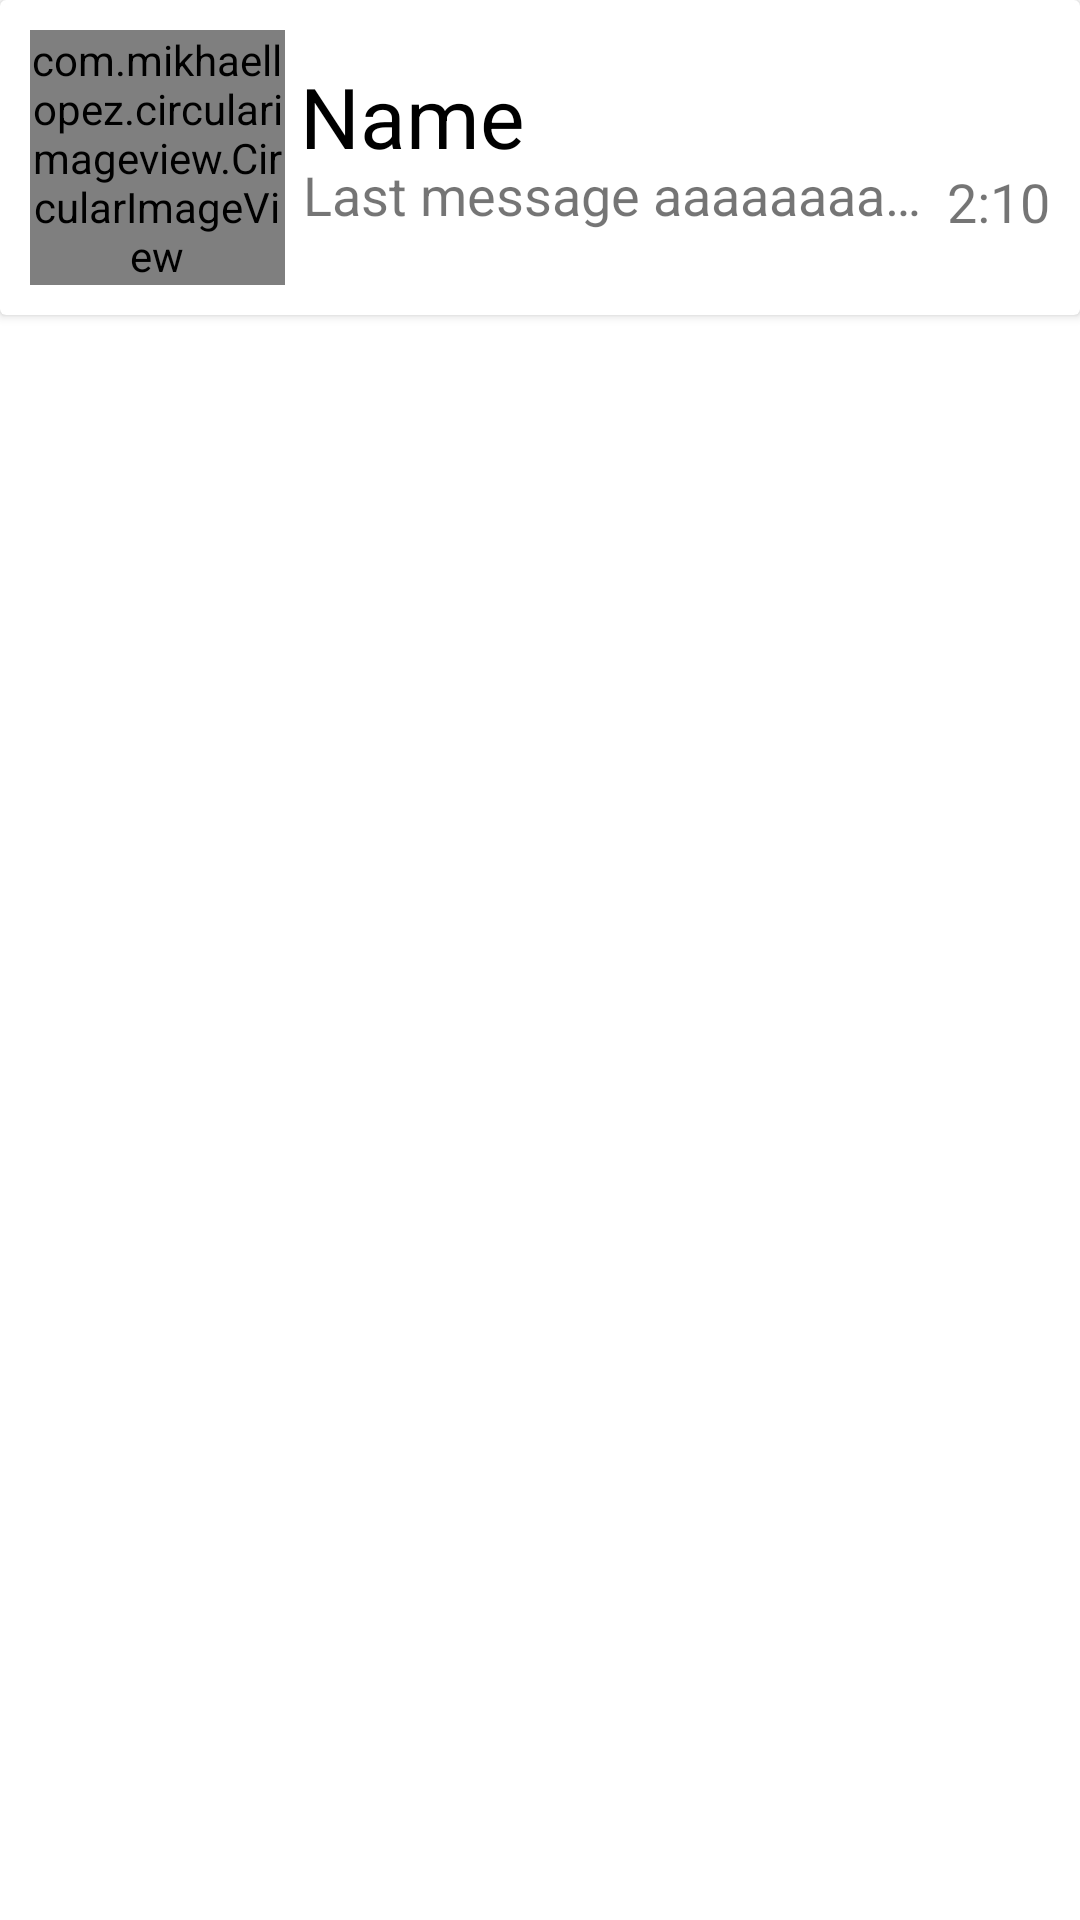

Reconstruct the res/layout file that produces this screen, plus the resources it refers to.
<!-- AndroidManifest.xml: application theme Theme.PersonalMassenger -->
<!-- res/layout/chats_recyclerview_item.xml -->
<?xml version="1.0" encoding="utf-8"?>
<androidx.constraintlayout.widget.ConstraintLayout xmlns:android="http://schemas.android.com/apk/res/android"
    xmlns:tools="http://schemas.android.com/tools"
    android:layout_width="match_parent"
    android:layout_height="wrap_content"
    xmlns:app="http://schemas.android.com/apk/res-auto">


    <androidx.cardview.widget.CardView
        android:id="@+id/item_background"
        android:layout_width="match_parent"
        android:layout_height="wrap_content"
        app:cardCornerRadius="2dp"
        android:foreground="?android:attr/selectableItemBackground"
        tools:ignore="MissingConstraints">
        <RelativeLayout
            android:layout_width="match_parent"
            android:layout_height="match_parent"
            android:padding="10dp">
            <com.mikhaellopez.circularimageview.CircularImageView
                android:id="@+id/chat_person_profilePhoto"
                android:layout_width="85dp"
                android:layout_height="85dp"
                android:src="@drawable/ic_profile"/>
            <TextView
                android:id="@+id/chat_person_name"
                android:text="Name"
                android:textColor="@color/black"
                android:textStyle="normal"
                android:textSize="28dp"
                android:maxEms="13"
                android:ellipsize="end"
                android:layout_toRightOf="@id/chat_person_profilePhoto"
                android:layout_marginTop="10dp"
                android:layout_marginLeft="5dp"
                android:layout_width="wrap_content"
                android:maxLines="1"
                android:layout_height="wrap_content"/>

            <TextView
                android:id="@+id/chat_last_message"
                android:layout_width="wrap_content"
                android:layout_height="wrap_content"
                android:text="Last message aaaaaaaaaaaaaaaaaaaaaaaaaaa"
                android:textSize="18dp"
                android:ellipsize="end"
                android:maxEms="10"
                android:layout_alignBottom="@id/chat_person_name"
                android:layout_marginLeft="6dp"
                android:layout_marginBottom="-20dp"
                android:maxLines="1"
                android:layout_toRightOf="@id/chat_person_profilePhoto" />
            <TextView
                android:id="@+id/chat_last_message_time"
                android:layout_width="wrap_content"
                android:layout_height="wrap_content"
                android:textSize="18sp"
                android:layout_alignParentEnd="true"
                android:layout_marginTop="45dp"
                android:text="2:10"/>
            <RelativeLayout
                android:id="@+id/unread_messages_RL"
                android:layout_width="30dp"
                android:layout_height="30dp"
                android:visibility="invisible"
                android:background="@drawable/unread_messages_background"
                android:layout_alignParentEnd="true">
                <TextView
                    android:id="@+id/unread_messages_tv"
                    android:layout_width="wrap_content"
                    android:layout_height="wrap_content"
                    android:layout_centerInParent="true"
                    android:text="99+"
                    android:maxLines="1"
                    android:maxEms="3"/>

            </RelativeLayout>








        </RelativeLayout>
    </androidx.cardview.widget.CardView>
</androidx.constraintlayout.widget.ConstraintLayout>
<!-- resources referenced by this layout -->
<resources>
  <color name="black">#FF000000</color>
  <!-- drawable ic_profile (drawable) -->
  <vector xmlns:android="http://schemas.android.com/apk/res/android"
      android:width="24dp"
      android:height="24dp"
      android:tint="@color/black"
      android:viewportWidth="24"
      android:viewportHeight="24">
      <path
          android:fillColor="@android:color/white"
          android:pathData="M12,2C6.48,2 2,6.48 2,12s4.48,10 10,10s10,-4.48 10,-10S17.52,2 12,2zM12,6c1.93,0 3.5,1.57 3.5,3.5S13.93,13 12,13s-3.5,-1.57 -3.5,-3.5S10.07,6 12,6zM12,20c-2.03,0 -4.43,-0.82 -6.14,-2.88C7.55,15.8 9.68,15 12,15s4.45,0.8 6.14,2.12C16.43,19.18 14.03,20 12,20z" />
  </vector>
  <!-- drawable unread_messages_background (drawable) -->
  <?xml version="1.0" encoding="utf-8"?>
  <shape xmlns:android="http://schemas.android.com/apk/res/android"
      android:shape="oval">
      <solid android:color="@color/light_green"/>
      <corners android:radius="6dp"/>
      <stroke
          android:width="2dp"
          android:color="@color/light_green"/>
  
  </shape>
  <style name="Theme.PersonalMassenger" parent="Theme.MaterialComponents.Light">
          <item name="drawerArrowStyle">@style/DrawerArrowStyle</item>
          <item name="android:textColorSecondary">@android:color/white</item>
          <item name="colorPrimaryDark">@color/black</item>
      </style>
  <color name="light_green">#90EE90</color>
  <style name="DrawerArrowStyle" parent="@style/DrawerIconStyle">
          <item name="color">@color/white</item>
      </style>
  <style name="DrawerIconStyle" parent="Widget.AppCompat.DrawerArrowToggle">
          <item name="color">@android:color/white</item>
      </style>
  <color name="white">#FFFFFFFF</color>
</resources>
